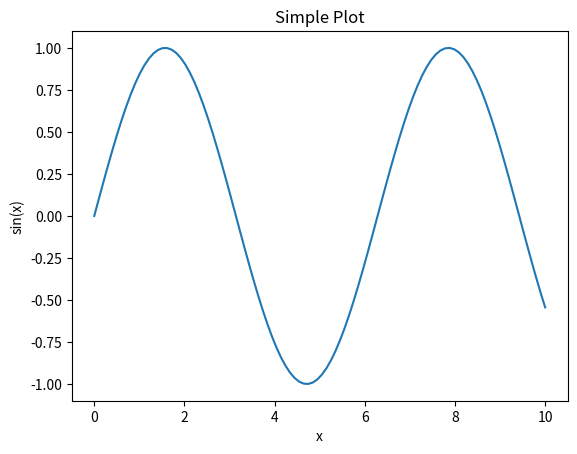

Reproduce this figure in Python.
import matplotlib.pyplot as plt
import numpy as np

# Generate some data
x = np.linspace(0, 10, 100)
y = np.sin(x)

plt.figure()
plt.plot(x, y)
plt.title('Simple Plot')
plt.xlabel('x')
plt.ylabel('sin(x)')
plt.show()
